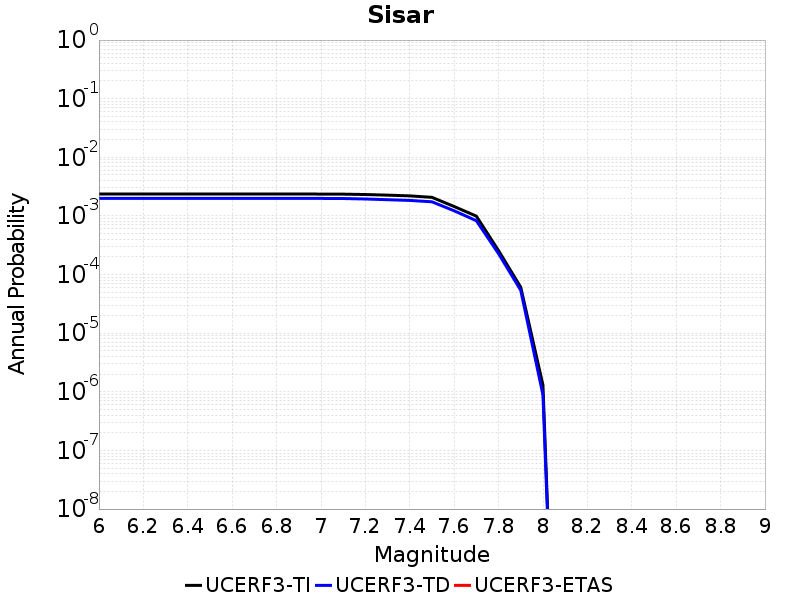

The data file committed next to this chart (first rows):
Magnitude, UCERF3-TI Prob, UCERF3-TD Prob, UCERF3-ETAS Prob
6.0, 0.002368, 0.001998, 0.0
6.1, 0.002368, 0.001998, 0.0
6.2, 0.002368, 0.001998, 0.0
6.3, 0.002368, 0.001998, 0.0
6.4, 0.002368, 0.001998, 0.0
6.5, 0.002368, 0.001998, 0.0
6.6, 0.002368, 0.001998, 0.0
6.7, 0.002368, 0.001998, 0.0
6.8, 0.002368, 0.001998, 0.0
6.9, 0.002367, 0.001997, 0.0
7.0, 0.00236, 0.001989, 0.0
7.1, 0.002352, 0.001981, 0.0
7.2, 0.002319, 0.001946, 0.0
7.3, 0.002263, 0.001891, 0.0
7.4, 0.002199, 0.001839, 0.0
7.5, 0.002077, 0.001742, 0.0
7.6, 0.001448, 0.001224, 0.0
7.7, 9.923846E-4, 8.2930346E-4, 0.0
7.8, 2.5614293E-4, 2.2722056E-4, 0.0
7.9, 6.0868573E-5, 5.3901385E-5, 0.0
8.0, 1.3096993E-6, 8.884544E-7, 0.0
